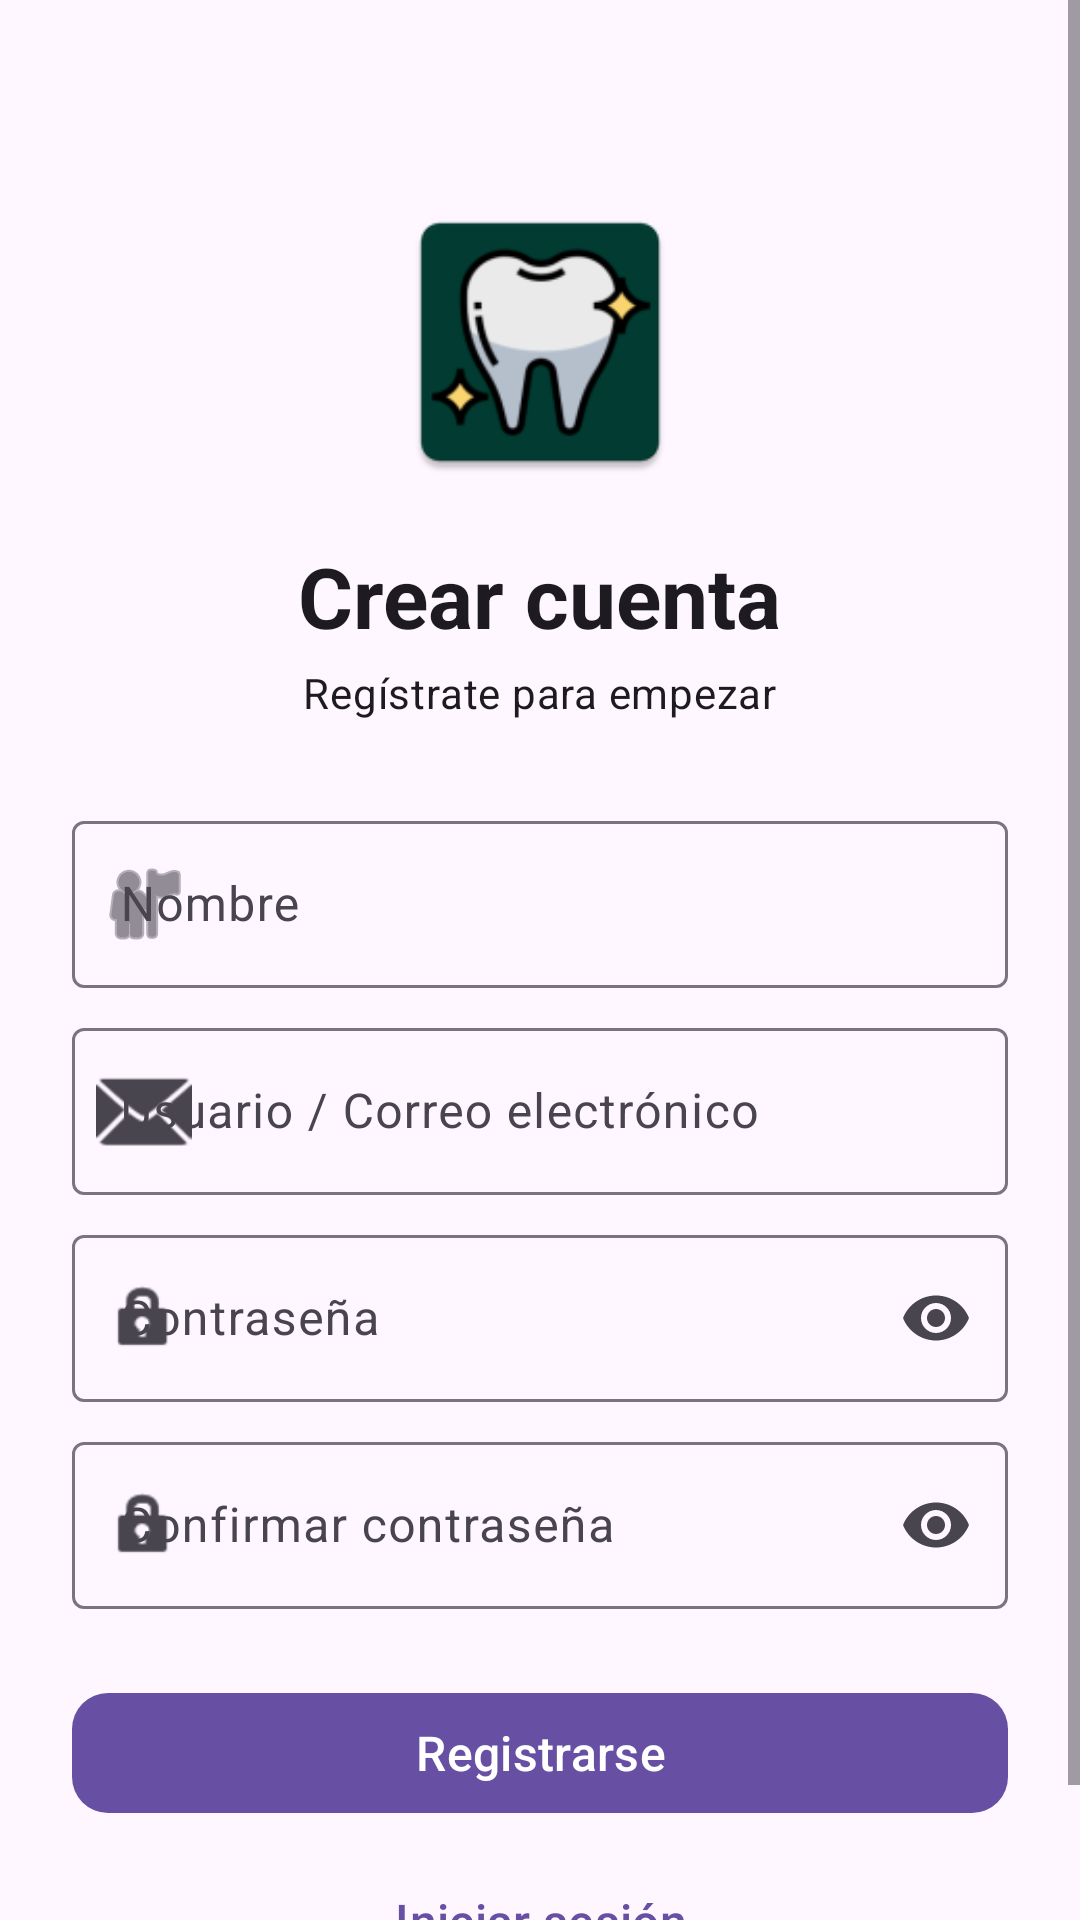

Produce the Android XML layout that renders to this screen, including the resource entries it uses.
<!-- AndroidManifest.xml: application theme Theme.The_White_Smile -->
<!-- res/layout/activity_register.xml -->
<?xml version="1.0" encoding="utf-8"?>
<ScrollView xmlns:android="http://schemas.android.com/apk/res/android"
    xmlns:app="http://schemas.android.com/apk/res-auto"
    xmlns:tools="http://schemas.android.com/tools"
    android:layout_width="match_parent"
    android:layout_height="match_parent"
    android:fillViewport="true"
    tools:context=".RegisterActivity">

    <LinearLayout
        android:layout_width="match_parent"
        android:layout_height="wrap_content"
        android:gravity="center_horizontal"
        android:orientation="vertical"
        android:padding="24dp">

        <ImageView
            android:id="@+id/ivRegisterLogo"
            android:layout_width="100dp"
            android:layout_height="100dp"
            android:layout_marginTop="40dp"
            android:contentDescription="@string/app_name"
            android:src="@mipmap/ic_launcher" />

        <TextView
            android:layout_width="wrap_content"
            android:layout_height="wrap_content"
            android:layout_marginTop="16dp"
            android:text="@string/register_title"
            android:textAppearance="?attr/textAppearanceHeadlineMedium"
            android:textStyle="bold" />

        <TextView
            android:layout_width="wrap_content"
            android:layout_height="wrap_content"
            android:layout_marginTop="4dp"
            android:text="@string/register_subtitle"
            android:textAppearance="?attr/textAppearanceBodyMedium" />

        <com.google.android.material.textfield.TextInputLayout
            android:id="@+id/tilName"
            android:layout_width="match_parent"
            android:layout_height="wrap_content"
            android:layout_marginTop="28dp"
            android:hint="@string/label_name"
            app:startIconDrawable="@android:drawable/ic_menu_myplaces"
            style="@style/Widget.Material3.TextInputLayout.OutlinedBox">

            <com.google.android.material.textfield.TextInputEditText
                android:id="@+id/etName"
                android:layout_width="match_parent"
                android:layout_height="wrap_content"
                android:inputType="textPersonName"
                android:maxLines="1"
                android:textSize="16sp" />
        </com.google.android.material.textfield.TextInputLayout>

        <com.google.android.material.textfield.TextInputLayout
            android:id="@+id/tilRegisterEmail"
            android:layout_width="match_parent"
            android:layout_height="wrap_content"
            android:layout_marginTop="8dp"
            android:hint="@string/label_email"
            app:startIconDrawable="@android:drawable/ic_dialog_email"
            style="@style/Widget.Material3.TextInputLayout.OutlinedBox">

            <com.google.android.material.textfield.TextInputEditText
                android:id="@+id/etRegisterEmail"
                android:layout_width="match_parent"
                android:layout_height="wrap_content"
                android:inputType="textEmailAddress"
                android:maxLines="1"
                android:textSize="16sp" />
        </com.google.android.material.textfield.TextInputLayout>

        <com.google.android.material.textfield.TextInputLayout
            android:id="@+id/tilRegisterPassword"
            android:layout_width="match_parent"
            android:layout_height="wrap_content"
            android:layout_marginTop="8dp"
            android:hint="@string/label_password"
            app:endIconMode="password_toggle"
            app:startIconDrawable="@android:drawable/ic_lock_idle_lock"
            style="@style/Widget.Material3.TextInputLayout.OutlinedBox">

            <com.google.android.material.textfield.TextInputEditText
                android:id="@+id/etRegisterPassword"
                android:layout_width="match_parent"
                android:layout_height="wrap_content"
                android:inputType="textPassword"
                android:maxLines="1"
                android:textSize="16sp" />
        </com.google.android.material.textfield.TextInputLayout>

        <com.google.android.material.textfield.TextInputLayout
            android:id="@+id/tilRegisterConfirm"
            android:layout_width="match_parent"
            android:layout_height="wrap_content"
            android:layout_marginTop="8dp"
            android:hint="@string/label_confirm_password"
            app:endIconMode="password_toggle"
            app:startIconDrawable="@android:drawable/ic_lock_idle_lock"
            style="@style/Widget.Material3.TextInputLayout.OutlinedBox">

            <com.google.android.material.textfield.TextInputEditText
                android:id="@+id/etRegisterConfirm"
                android:layout_width="match_parent"
                android:layout_height="wrap_content"
                android:inputType="textPassword"
                android:maxLines="1"
                android:textSize="16sp" />
        </com.google.android.material.textfield.TextInputLayout>

        <com.google.android.material.button.MaterialButton
            android:id="@+id/btnCreateAccount"
            android:layout_width="match_parent"
            android:layout_height="wrap_content"
            android:layout_marginTop="24dp"
            android:text="@string/btn_create_account"
            android:textSize="16sp"
            app:cornerRadius="12dp" />

        <com.google.android.material.button.MaterialButton
            android:id="@+id/btnBackToLogin"
            style="@style/Widget.Material3.Button.TextButton"
            android:layout_width="wrap_content"
            android:layout_height="wrap_content"
            android:layout_marginTop="8dp"
            android:text="@string/btn_login"
            android:textSize="16sp" />

    </LinearLayout>
</ScrollView>
<!-- resources referenced by this layout -->
<resources>
  <!-- mipmap ic_launcher: webp bitmap (mipmap-hdpi, 2460 bytes) -->
  <string name="app_name">The White Smile</string>
  <string name="btn_create_account">Registrarse</string>
  <string name="btn_login">Iniciar sesión</string>
  <string name="label_confirm_password">Confirmar contraseña</string>
  <string name="label_email">Usuario / Correo electrónico</string>
  <string name="label_name">Nombre</string>
  <string name="label_password">Contraseña</string>
  <string name="register_subtitle">Regístrate para empezar</string>
  <string name="register_title">Crear cuenta</string>
  <style name="Theme.The_White_Smile" parent="Base.Theme.The_White_Smile" />
  <style name="Base.Theme.The_White_Smile" parent="Theme.Material3.DayNight.NoActionBar">
          
          
      </style>
</resources>
